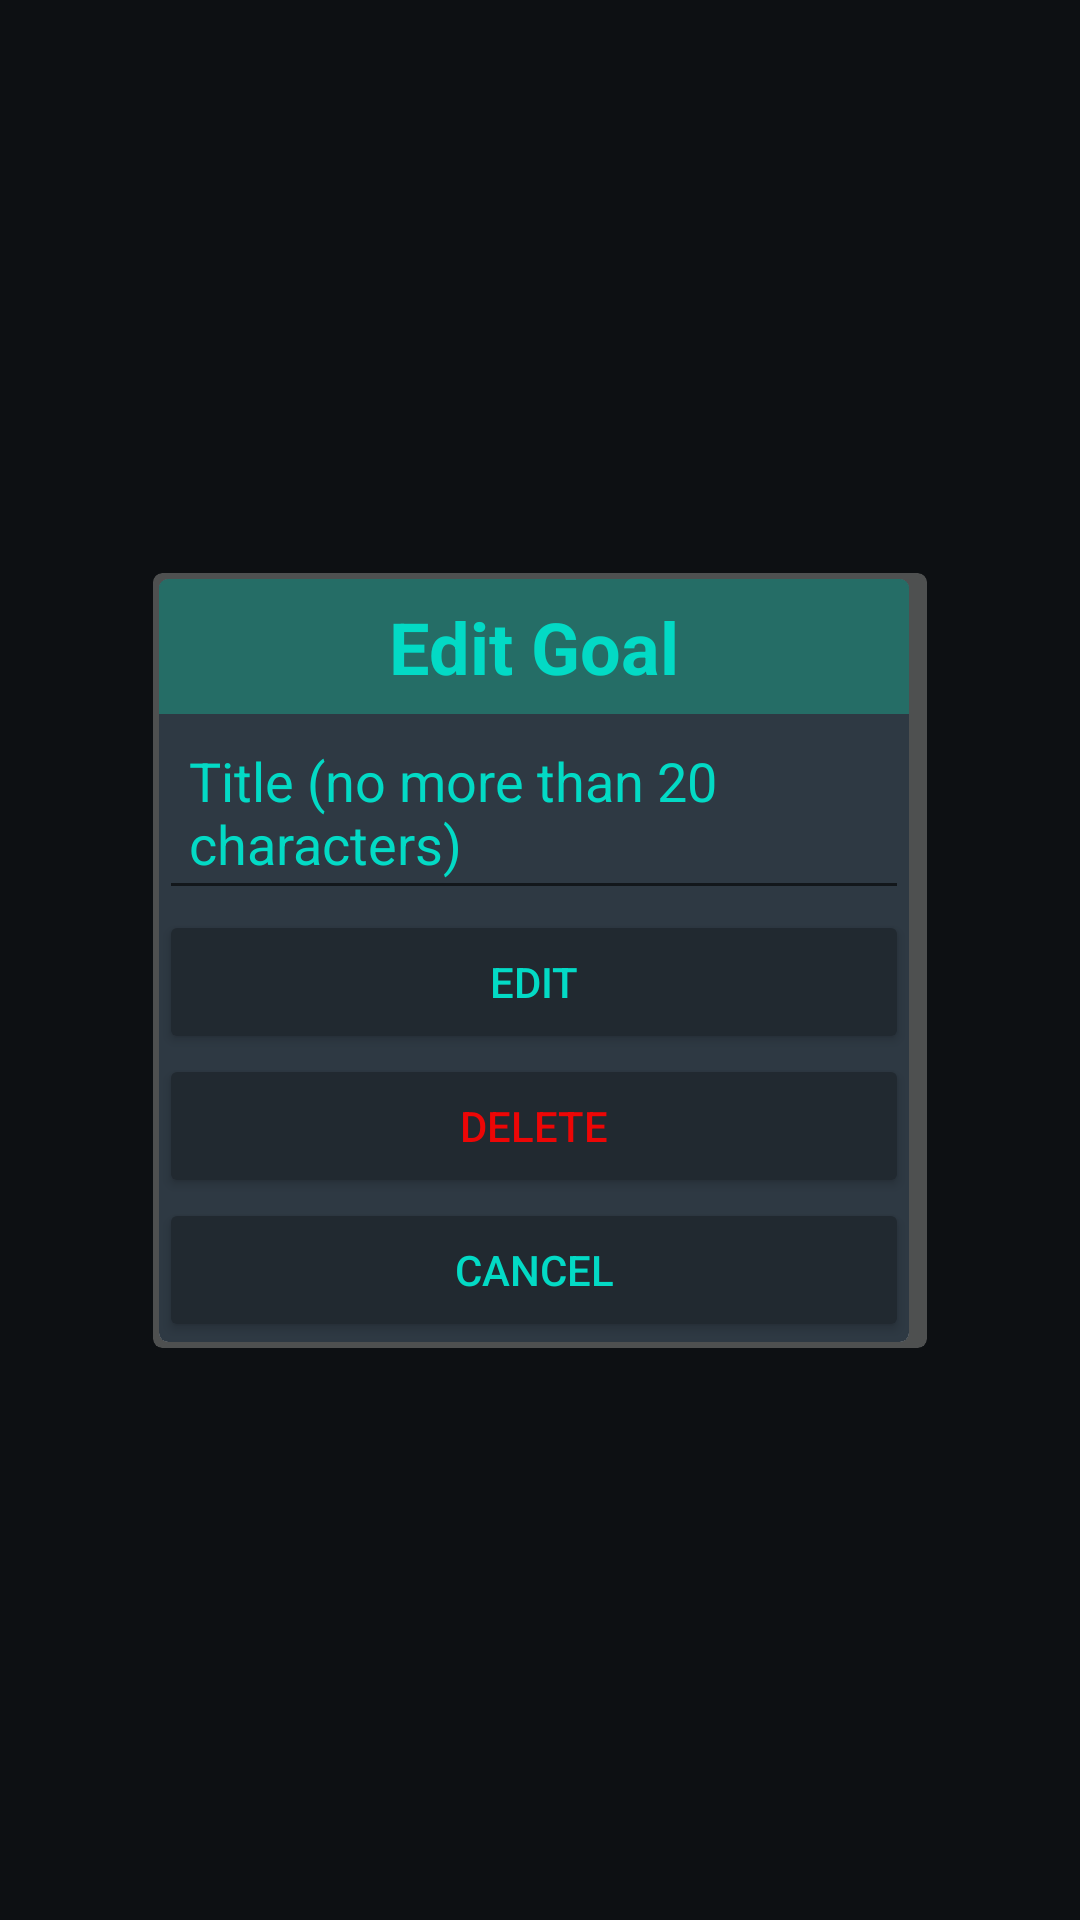

This screen was rendered from an Android layout file. Write that file and the resources it references.
<!-- AndroidManifest.xml: application theme Theme.BudgetApp -->
<!-- res/layout/activity_edit_goal.xml -->
<?xml version="1.0" encoding="utf-8"?>
<androidx.constraintlayout.widget.ConstraintLayout
    xmlns:android="http://schemas.android.com/apk/res/android"
    xmlns:app="http://schemas.android.com/apk/res-auto"
    xmlns:tools="http://schemas.android.com/tools"
    android:id="@+id/popup_window_background"
    android:layout_width="match_parent"
    android:layout_height="match_parent"
    tools:context=".EditGoals"
    android:background="?backgroundColor"
    android:padding="10dp">


    <androidx.cardview.widget.CardView
        android:id="@+id/popup_window_view_with_border"
        android:layout_width="258dp"
        android:layout_height="wrap_content"
        android:layout_centerHorizontal="true"
        android:layout_centerVertical="true"
        app:cardBackgroundColor="@color/light_grey"
        app:cardCornerRadius="3dp"
        app:cardElevation="0dp"
        app:cardMaxElevation="0dp"
        app:cardPreventCornerOverlap="false"
        app:layout_constraintBottom_toBottomOf="parent"
        app:layout_constraintLeft_toLeftOf="parent"
        app:layout_constraintRight_toRightOf="parent"
        app:layout_constraintTop_toTopOf="parent">

        <androidx.cardview.widget.CardView
            android:id="@+id/popup_window_view"
            android:layout_width="wrap_content"
            android:layout_height="wrap_content"
            android:layout_centerInParent="true"
            android:layout_margin="2dp"
            app:cardBackgroundColor="@android:color/white"
            app:cardCornerRadius="3dp"
            app:cardElevation="0dp"
            app:cardMaxElevation="0dp"
            app:cardPreventCornerOverlap="false">

            <androidx.constraintlayout.widget.ConstraintLayout
                android:id="@+id/popup_window_background_container"
                android:layout_width="250dp"
                android:layout_height="wrap_content"
                android:layout_centerInParent="true"
                android:background="?windowColor"
                android:minHeight="170dp">

                <androidx.appcompat.widget.AppCompatTextView
                    android:id="@+id/popup_window_title"
                    android:layout_width="match_parent"
                    android:layout_height="45dp"
                    android:background="?titleColor"
                    android:gravity="center"
                    android:text="Edit Goal"
                    android:textAlignment="center"
                    android:textColor="?textColor"
                    android:textSize="20sp"
                    android:textStyle="bold"
                    app:autoSizeMaxTextSize="24dp"
                    app:autoSizeTextType="uniform"
                    tools:ignore="MissingConstraints" />

                <androidx.constraintlayout.widget.ConstraintLayout
                    android:layout_width="match_parent"
                    android:layout_height="wrap_content"
                    app:layout_constraintTop_toBottomOf="@+id/popup_window_title"
                    tools:ignore="UnknownId">

                    <androidx.appcompat.widget.AppCompatEditText
                        android:id="@+id/title"
                        android:layout_width="match_parent"
                        android:layout_height="wrap_content"
                        android:hint="Title (no more than 20 characters)"
                        android:padding="10dp"
                        app:layout_constraintTop_toTopOf="parent"
                        app:layout_constraintVertical_bias="0.677"
                        tools:ignore="MissingConstraints"
                        android:textColor="?textColor"
                        android:textColorHint="?textColor"
                        tools:layout_editor_absoluteX="0dp" />
                    <androidx.appcompat.widget.AppCompatButton
                        android:id="@+id/edit"
                        android:layout_width="match_parent"
                        android:layout_height="wrap_content"
                        app:layout_constraintTop_toBottomOf="@id/title"
                        android:text="Edit"
                        android:textColor="?textColor"
                        android:backgroundTint="?buttonColor"
                        />
                    <androidx.appcompat.widget.AppCompatButton
                        android:id="@+id/delete"
                        android:layout_width="match_parent"
                        android:layout_height="wrap_content"
                        app:layout_constraintTop_toBottomOf="@id/edit"
                        android:backgroundTint="?buttonColor"
                        android:text="Delete"
                        android:textColor="@color/red"/>
                    <androidx.appcompat.widget.AppCompatButton
                        android:id="@+id/cancel"
                        android:layout_width="match_parent"
                        android:layout_height="wrap_content"
                        app:layout_constraintTop_toBottomOf="@id/delete"
                        android:backgroundTint="?buttonColor"
                        android:text="Cancel"
                        android:textColor="?textColor"/>
                </androidx.constraintlayout.widget.ConstraintLayout>

            </androidx.constraintlayout.widget.ConstraintLayout>

        </androidx.cardview.widget.CardView>
    </androidx.cardview.widget.CardView>

</androidx.constraintlayout.widget.ConstraintLayout>
<!-- resources referenced by this layout -->
<resources>
  <color name="light_grey">#4E5050</color>
  <color name="red">#ED0606</color>
  <style name="Theme.BudgetApp" parent="Theme.MaterialComponents.DayNight.DarkActionBar">
          
          <item name="colorPrimary">?backgroundColor</item>
          <item name="colorPrimaryVariant">?backgroundColor</item>
          <item name="colorOnPrimary">@color/white</item>
          
          <item name="colorSecondary">@color/teal_200</item>
          <item name="colorSecondaryVariant">@color/teal_700</item>
          <item name="colorOnSecondary">@color/black</item>
          
          <item name="android:statusBarColor" tools:targetApi="l">?attr/colorPrimaryVariant</item>
          
          <item name="backgroundColor">#0D1013</item>
          <item name="buttonColor">#212930</item>
          <item name="windowColor">#2E3943</item>
          <item name="progressColor">#3B4956</item>
          <item name="titleColor">#256D66</item>
          <item name="textColor">@color/teal_200</item>
          <item name="altTextColor">@color/teal_700</item>
      </style>
  <color name="white">#FFFFFFFF</color>
  <color name="teal_200">#FF03DAC5</color>
  <color name="teal_700">#FF018786</color>
  <color name="black">#202020</color>
</resources>
